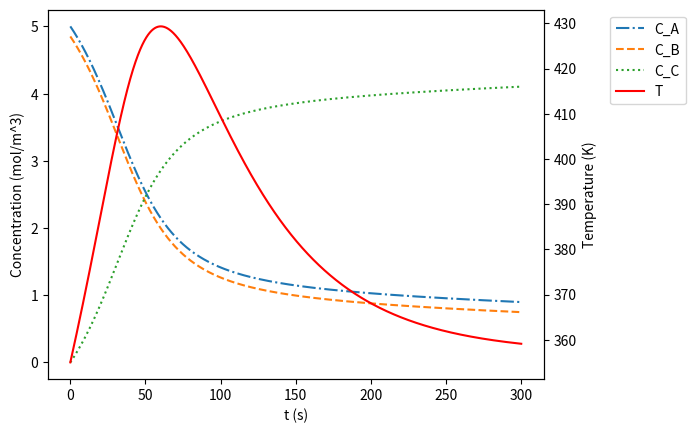

The matplotlib source for this figure:
# -*- coding: utf-8 -*-
"""
Created on Tue Mar  1 19:19:02 2022

@author: lunac
"""

import numpy as np
import matplotlib.pyplot as plt
from scipy.integrate import solve_ivp

# Define the system of IVPs plus an adjustable k_therm parameter
def sys_fun(t, u, k_therm):
    C_A, C_B, C_C, T = u[0], u[1], u[2], u[3]  # Unpack variables

    # Define constant terms
    k_rxn = 30.0
    Ea = 7.05
    R = 1.987e-3  # in the unit of kcal/K−mol
    delH_rxn = 45.0
    # k_therm = 0.020
    T_set = 355

    # Define system of IVPs
    dCA_dt = -k_rxn * np.exp(-Ea / (R * T)) * C_A * C_B
    dCB_dt = dCA_dt
    dCC_dt = -dCA_dt
    dT_dt = delH_rxn * dCC_dt - k_therm * (T - T_set)

    # Define derivatives and return them in a numpy array
    return np.array([dCA_dt, dCB_dt, dCC_dt, dT_dt])

# Solve the system of IVPs using solve_ivp from scipy
def ivp_solver(k_therm, h):
    # Reference: Passing in extra parameters
    # https://docs.scipy.org/doc/scipy/reference/generated/scipy.integrate.solve_ivp.html
    sol = solve_ivp(sys_fun, [t0, t_final], u0, args=[k_therm], max_step=h)  # Using args to pass in k_therm to sys_fun
    C_A, C_B, C_C, T = sol.y

    max_T = max(T)
    C_C_final = C_C[-1]

    return sol, max_T, C_C_final

def plot_and_print(sol, max_T, C_C_final):
    # Reference: Plotting two axes in the same graph
    # https://pythonguides.com/matplotlib-two-y-axes/

    # Create the plot of Conc vs. t
    C_A, C_B, C_C, T = sol.y
    fig, ax1 = plt.subplots()
    ax1.set_xlabel('t (s)')
    ax1.set_ylabel('Concentration (mol/m^3)')
    plot1 = ax1.plot(sol.t, C_A, label='C_A', linestyle='-.')
    plot2 = ax1.plot(sol.t, C_B, label='C_B', linestyle='--')
    plot3 = ax1.plot(sol.t, C_C, label='C_C', linestyle=':')

    # Add twin axes to plot Temp vs. t
    ax2 = ax1.twinx()
    ax2.set_ylabel('Temperature (K)')
    plot4 = ax2.plot(sol.t, T, label='T', linestyle='-', color='r')

    # Add the legend outside the figure to avoid blocking the curves
    plots = plot1 + plot2 + plot3 + plot4
    labels = [i.get_label() for i in plots]
    plt.legend(plots, labels, bbox_to_anchor=(1.12, 1), loc='upper left')
    #fig.savefig("IVP-system.png")
    plt.show()

    # Print the results from the calculation
    print('At the given initial conditions,')
    print(f'maximum temperature {max_T = :.3} K')
    print(f'final concentration of the product {C_C_final = :.3} mol/m^3''\n')
    return 0

# Find the lowest k_therm value without a thermal runaway
def find_k_thermal_runaway(k_therm, max_T, step):
    while max_T <= 473.15:                                # Less than 200C, which is 473.15K
        k_therm -= step                                   # Set the step of guesses
        sol, max_T, C_C_final = ivp_solver(k_therm, 0.1)  # Find the max_T for the new k_therm value
        print(f'At {k_therm = :.3}, {max_T = :.3} K')
    # Return k_therm + step because k_therm results in a T_max higher than 473.15K
    print('\n'f'When k_therm falls below {k_therm + step:.3}, there will be a thermal runaway')
    return 0

# Define initial values
t0 = 0; t_final = 300.0
# C_A0 = 5.00; C_B0 = 4.85; C_C0 = 0.00; T0 = 335
u0 = np.array([5.00, 4.85, 0.00, 355])
k_therm = 0.02

# Solve the system of IVPs, plot and print the results, and find the lowest k_therm value without a thermal runaway
sol, max_T, C_C_final = ivp_solver(k_therm, 0.1)  # Default h = 0.1
plot_and_print(sol, max_T, C_C_final)
find_k_thermal_runaway(k_therm, max_T, 5e-4) # Defualt step is set to 5e-4



